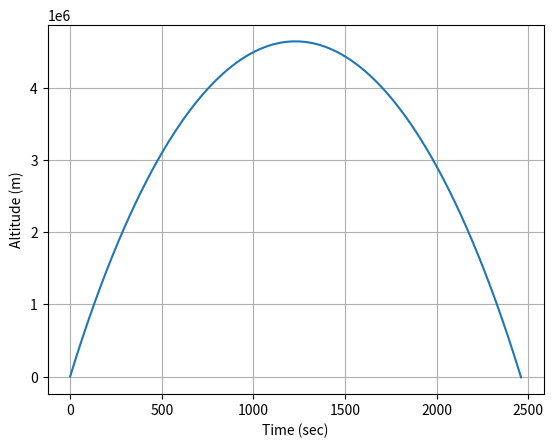
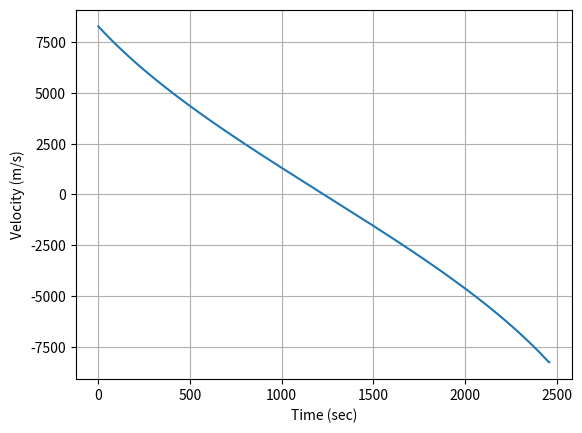

The script that saved these images, in order:
#import necessary libraries

import numpy as np
import matplotlib.pyplot as plt
import scipy.integrate as sci

##defining some global variables 

g0 = -9.81                              #acceleration due to gravity at surface
mass = 600                              #mass of rocket in kilogram
Planet_radius = 6371000                  #Radius of planet
Planet_mass = 5.97219e24                  #Mass of planet
Gravity_const = 6.67428*10**(-11)          #Universal gravitation constant

def gravity_acc(z):
    global Planet_mass, Planet_radius

    r = np.sqrt(z**2)

    g = 0 if r<Planet_radius else Gravity_const*Planet_mass/(Planet_radius**3)*r
    
    return -g*(1+(z-Planet_radius)/Planet_radius)**-2


#Equations of motion
def Derivatives(state, t):
    
    z = state[0]
    
    vel_z = state[1]
    
    zdot = vel_z 
    
    gravity_force = gravity_acc(z)*mass
    
    aero_force = 0.0
    
    thrust_force = 0.0
    
    force_z = gravity_force + aero_force + thrust_force
    
    acc_z = force_z/mass
    
    statedot = np.asarray([zdot,acc_z])
    
    return statedot


z0 = Planet_radius                                  #initial position
velz0 = 25*331                                        #initial velocity
stateinitial = np.asarray([z0,velz0])

#time window 

time_limit = 2460
time_step = 0.01
t = np.arange(start = 0, stop = time_limit, step = time_step, dtype=float)

stateout = sci.odeint(Derivatives,stateinitial,t)

zout = stateout[:,0]
altitude = zout - Planet_radius
velzout = stateout[:,1]


#plot altitude
alt_fig = plt.figure()
plt.plot(t,altitude)
plt.xlabel('Time (sec)')
plt.ylabel('Altitude (m)')
plt.grid()
plt.show()

#plot velocity
vel_fig = plt.figure()
plt.plot(t,velzout)
plt.xlabel('Time (sec)')
plt.ylabel('Velocity (m/s)')
plt.grid()
plt.show()
